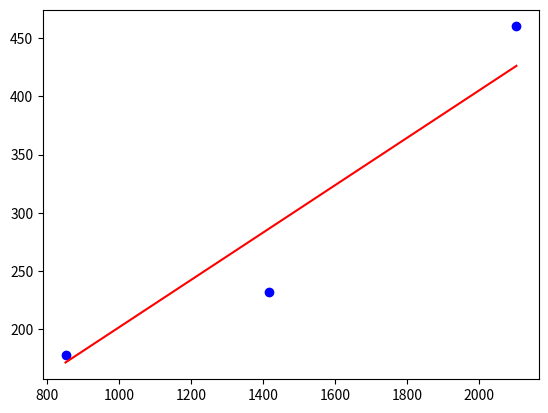

This chart was generated by the following Python code:
import copy
import numpy as np
from matplotlib import pyplot as plt

X = np.array([[2104, 5, 1, 45], [1416, 3, 2, 40], [852, 2, 1, 35]])
y = np.array([460, 232, 178])

class LinearRegression:
	w=0; b=0;
	def __init__(self, X, y, alpha, iters):
		#X_normalized = self.zscore(X)
		n = X.shape[1]
		new_w = np.zeros((n,))
		self.w, self.b = self.gd(X, y, new_w, self.b, alpha, iters)

	# standard deviaton
	def calculate_stdd(self, X, mean, m):
		stdd = 0
		for i in range(m):
			stdd += abs((X[i]-mean)**2)
		return stdd/m

	def zscore(self, X):
		m = X.shape[0]
		mean = np.mean(X)
		stdd = self.calculate_stdd(X, mean, m)
		X_normalized = np.zeros(m)
		for i in range(m):
			X_normalized[i] = (X[i]-mean)/stdd 
		return X_normalized

	def mean_squared_error(self, y, yhat):
		m = y.shape[0]
		loss = 0
		for i in range(m):
			diff = (y[i]-yhat[i])**2
			loss += diff
		loss /= 2*m
		return loss

	def calculate_delta(self, X, y, w, b):
		m, n = X.shape
		djw = np.zeros((n,))
		djb = 0.
		for i in range(m):
			error = (np.dot(w, X[i])+b)-y[i]
			for j in range(n):
				djw[j] += X[i, j]*error
			djb += error
		djw /= m
		djb /= m

		return djw, djb

	def gd(self, X, y, w_in, b_in, alpha=0.1, iters=1000):
		w = copy.deepcopy(w_in)
		b = b_in
		#w = w_in
		for i in range(iters):
			w_delta, b_delta = self.calculate_delta(X, y, w, b)
			w -= alpha*w_delta
			b -= alpha*b_delta
		return w, b

	def predict(self, X):
		m = X.shape[0]
		fx = np.zeros(m)
		for i in range(m):
			fx[i] = np.dot(self.w, X[i])+self.b
		return fx

model = LinearRegression(X, y, 5.0e-7, 1000)
print(model.w, model.b)
print(model.predict(X))

plt.scatter(X[:, 0], y, color='blue')
plt.plot(X[:, 0], model.predict(X), color='red')
plt.show()
